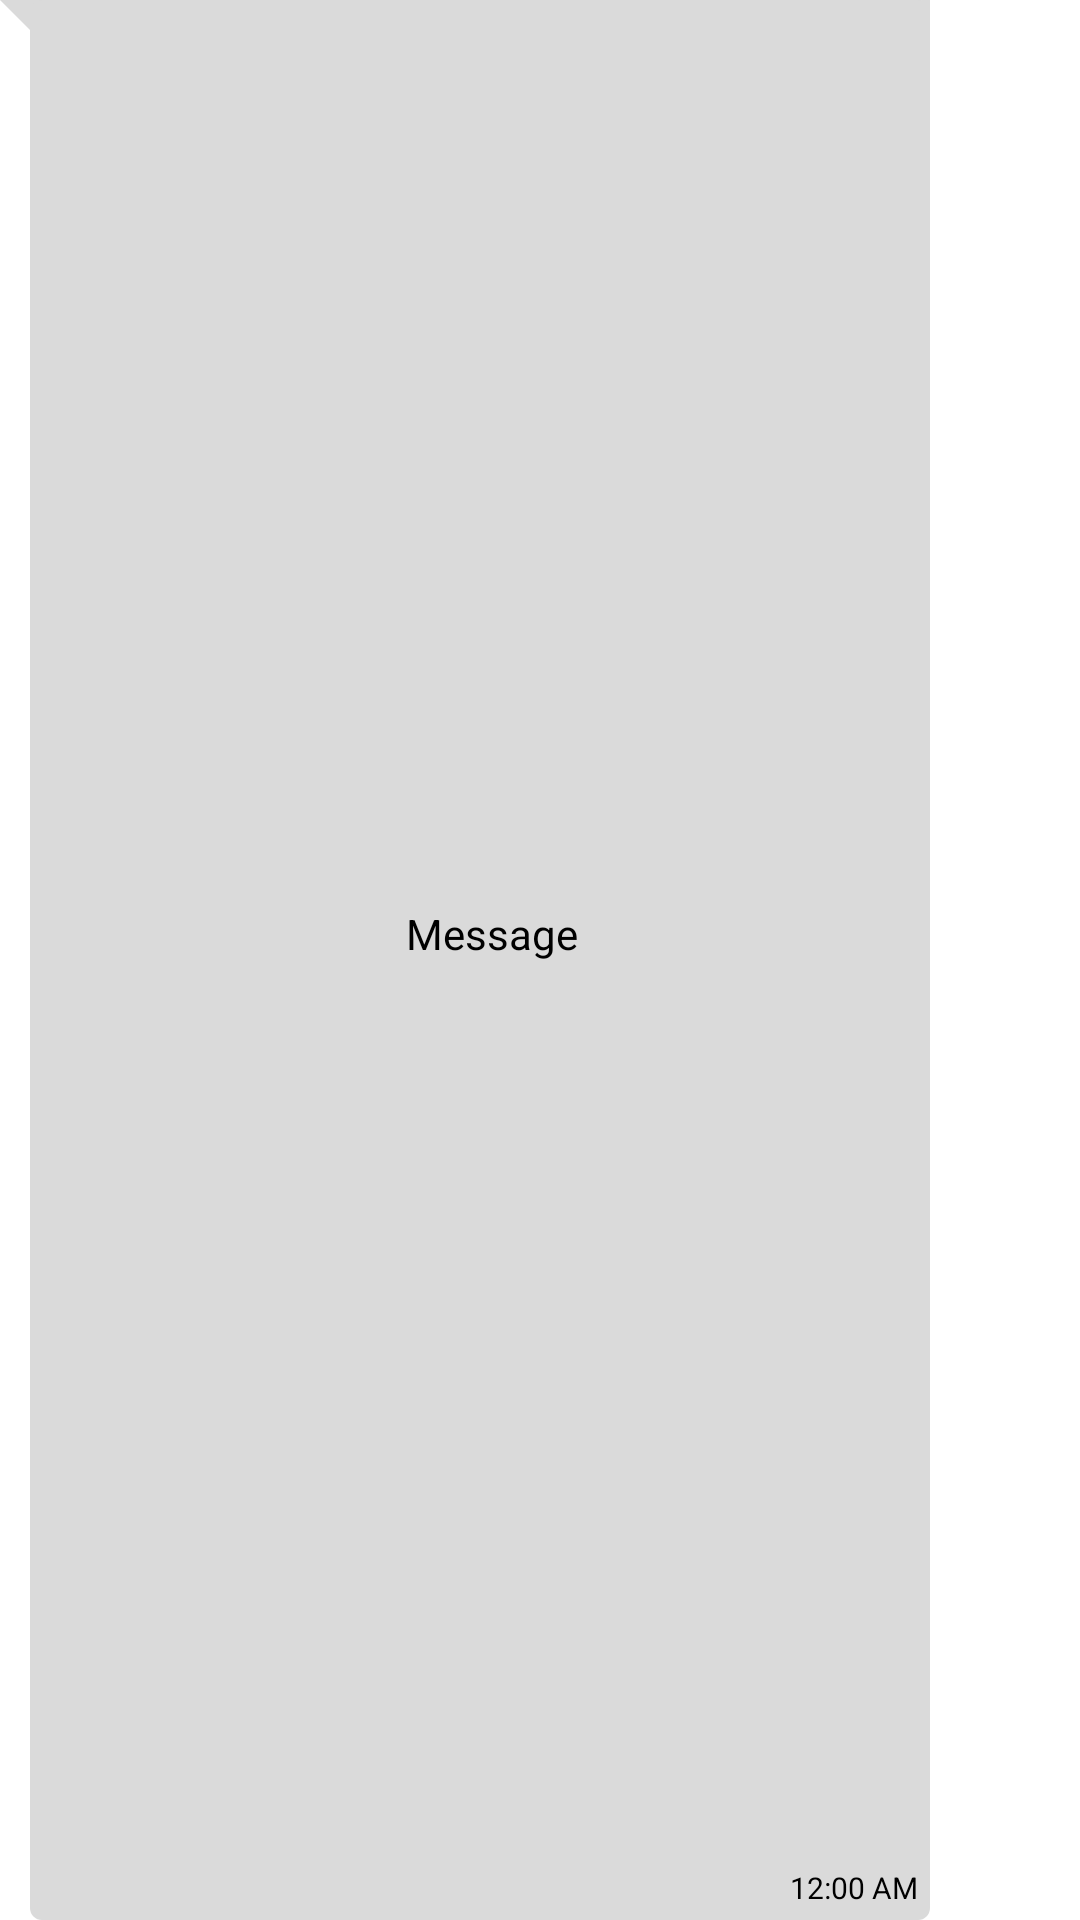

Write the Android layout XML for this screen, with the resource values it uses.
<!-- AndroidManifest.xml: application theme Theme.Fezzle -->
<!-- res/layout/sample_reciver.xml -->
<?xml version="1.0" encoding="utf-8"?>
<androidx.constraintlayout.widget.ConstraintLayout xmlns:android="http://schemas.android.com/apk/res/android"
    xmlns:app="http://schemas.android.com/apk/res-auto"
    xmlns:tools="http://schemas.android.com/tools"
    android:layout_width="wrap_content"
    android:layout_height="wrap_content"
    android:layout_marginStart="5dp"
    android:layout_marginEnd="7dp"
    android:layout_marginTop="5dp"
    android:maxWidth="310dp"
    android:background="@drawable/bg_reciver">

    <TextView
        android:id="@+id/reciverText"
        android:layout_width="wrap_content"
        android:layout_height="wrap_content"
        android:layout_margin="4dp"
        android:maxWidth="270dp"
        android:minWidth="50dp"
        android:text="Message"
        android:textColor="@color/black"
        android:textIsSelectable="true"
        app:layout_constraintBottom_toTopOf="@+id/reciverTime"
        app:layout_constraintEnd_toEndOf="parent"
        app:layout_constraintStart_toStartOf="@+id/guideline3"
        app:layout_constraintTop_toTopOf="parent"
        tools:ignore="TouchTargetSizeCheck" />

    <TextView
        android:id="@+id/reciverTime"
        android:layout_width="wrap_content"
        android:layout_height="wrap_content"
        android:layout_marginRight="4dp"
        android:layout_marginBottom="4dp"
        android:textColor="@color/black"
        android:layout_marginTop="4dp"
        android:text="12:00 AM"
        android:textSize="10sp"
        app:layout_constraintBottom_toBottomOf="parent"
        app:layout_constraintEnd_toEndOf="parent" />

    <androidx.constraintlayout.widget.Guideline
        android:id="@+id/guideline3"
        android:layout_width="wrap_content"
        android:layout_height="wrap_content"
        android:orientation="vertical"
        app:layout_constraintGuide_begin="18dp" />
</androidx.constraintlayout.widget.ConstraintLayout>
<!-- resources referenced by this layout -->
<resources>
  <color name="black">#FF000000</color>
  <!-- drawable bg_reciver (drawable) -->
  <?xml version="1.0" encoding="utf-8"?>
  <layer-list xmlns:android="http://schemas.android.com/apk/res/android">
      <item>
          <rotate
              android:fromDegrees="-45"
              android:pivotX="0%"
              android:pivotY="0%"
              android:toDegrees="0" >
              <shape android:shape="rectangle" >
                  <solid android:color="#DADADA" />
              </shape>
          </rotate>
      </item>
      <item android:left="10dp">
          <shape android:shape="rectangle" >
              <solid android:color="#DADADA" />
              <corners android:radius="4dp" />
          </shape>
      </item>
  </layer-list>
  <style name="Theme.Fezzle" parent="Theme.MaterialComponents.DayNight.NoActionBar">
          
          <item name="colorPrimary">@color/black</item>
          <item name="colorPrimaryVariant">@color/black</item>
          <item name="colorOnPrimary">@color/white</item>
          
          <item name="colorSecondary">@color/black</item>
          <item name="colorSecondaryVariant">@color/black</item>
          <item name="colorOnSecondary">@color/black</item>
          
          <item name="android:statusBarColor" tools:targetApi="l">?attr/colorPrimaryVariant</item>
          
      </style>
  <color name="white">#FFFFFFFF</color>
</resources>
